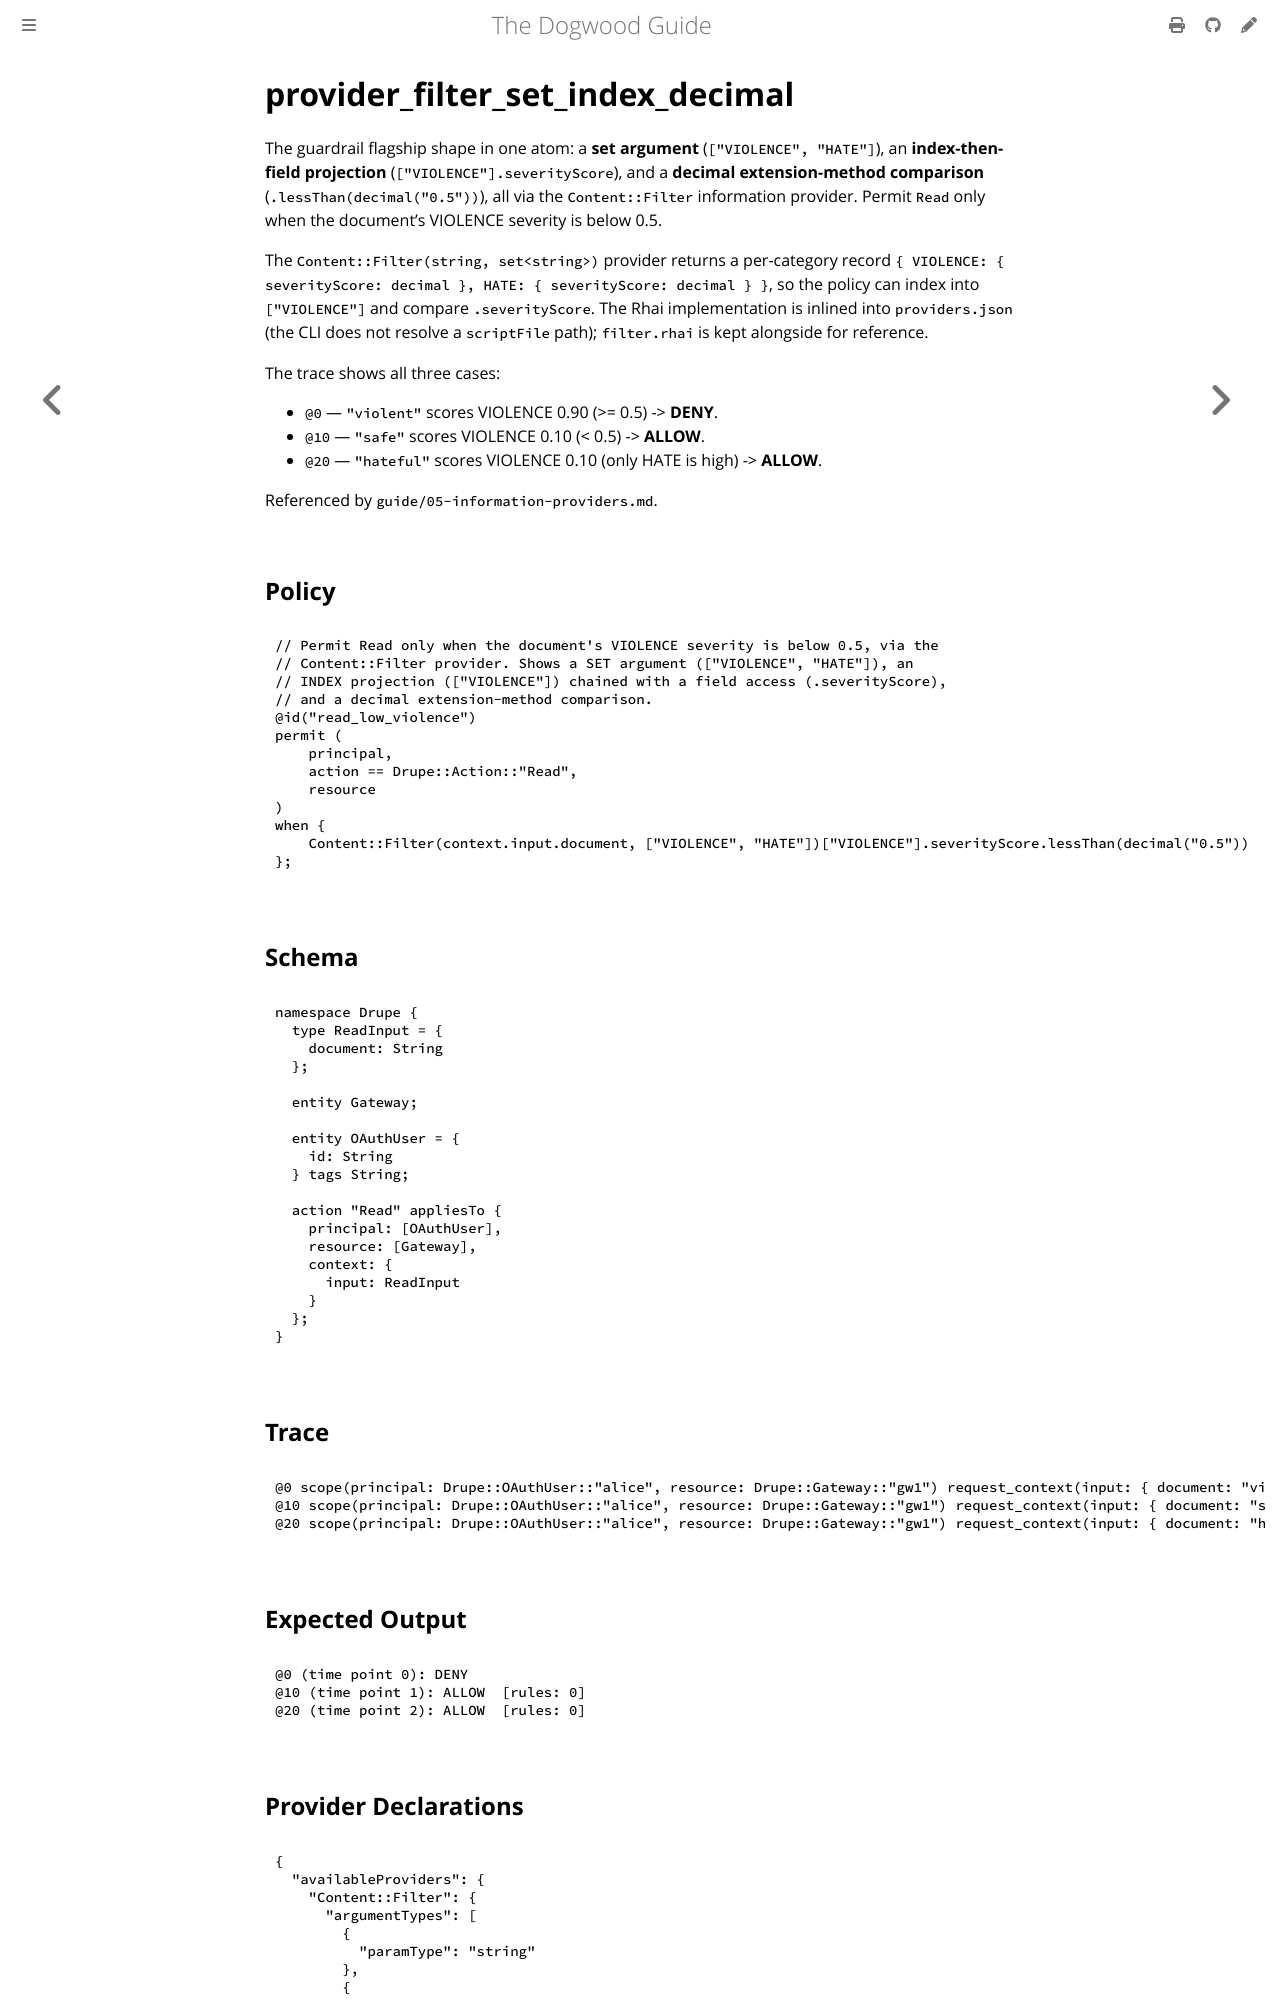

repository: edwardbenitez/dogwood-demo · page: examples/provider_filter_set_index_decimal.html · generator: mdbook

# provider_filter_set_index_decimal

The guardrail flagship shape in one atom: a **set argument**
(`["VIOLENCE", "HATE"]`), an **index-then-field projection**
(`["VIOLENCE"].severityScore`), and a **decimal extension-method comparison**
(`.lessThan(decimal("0.5"))`), all via the `Content::Filter` information
provider. Permit `Read` only when the document's VIOLENCE severity is below 0.5.
